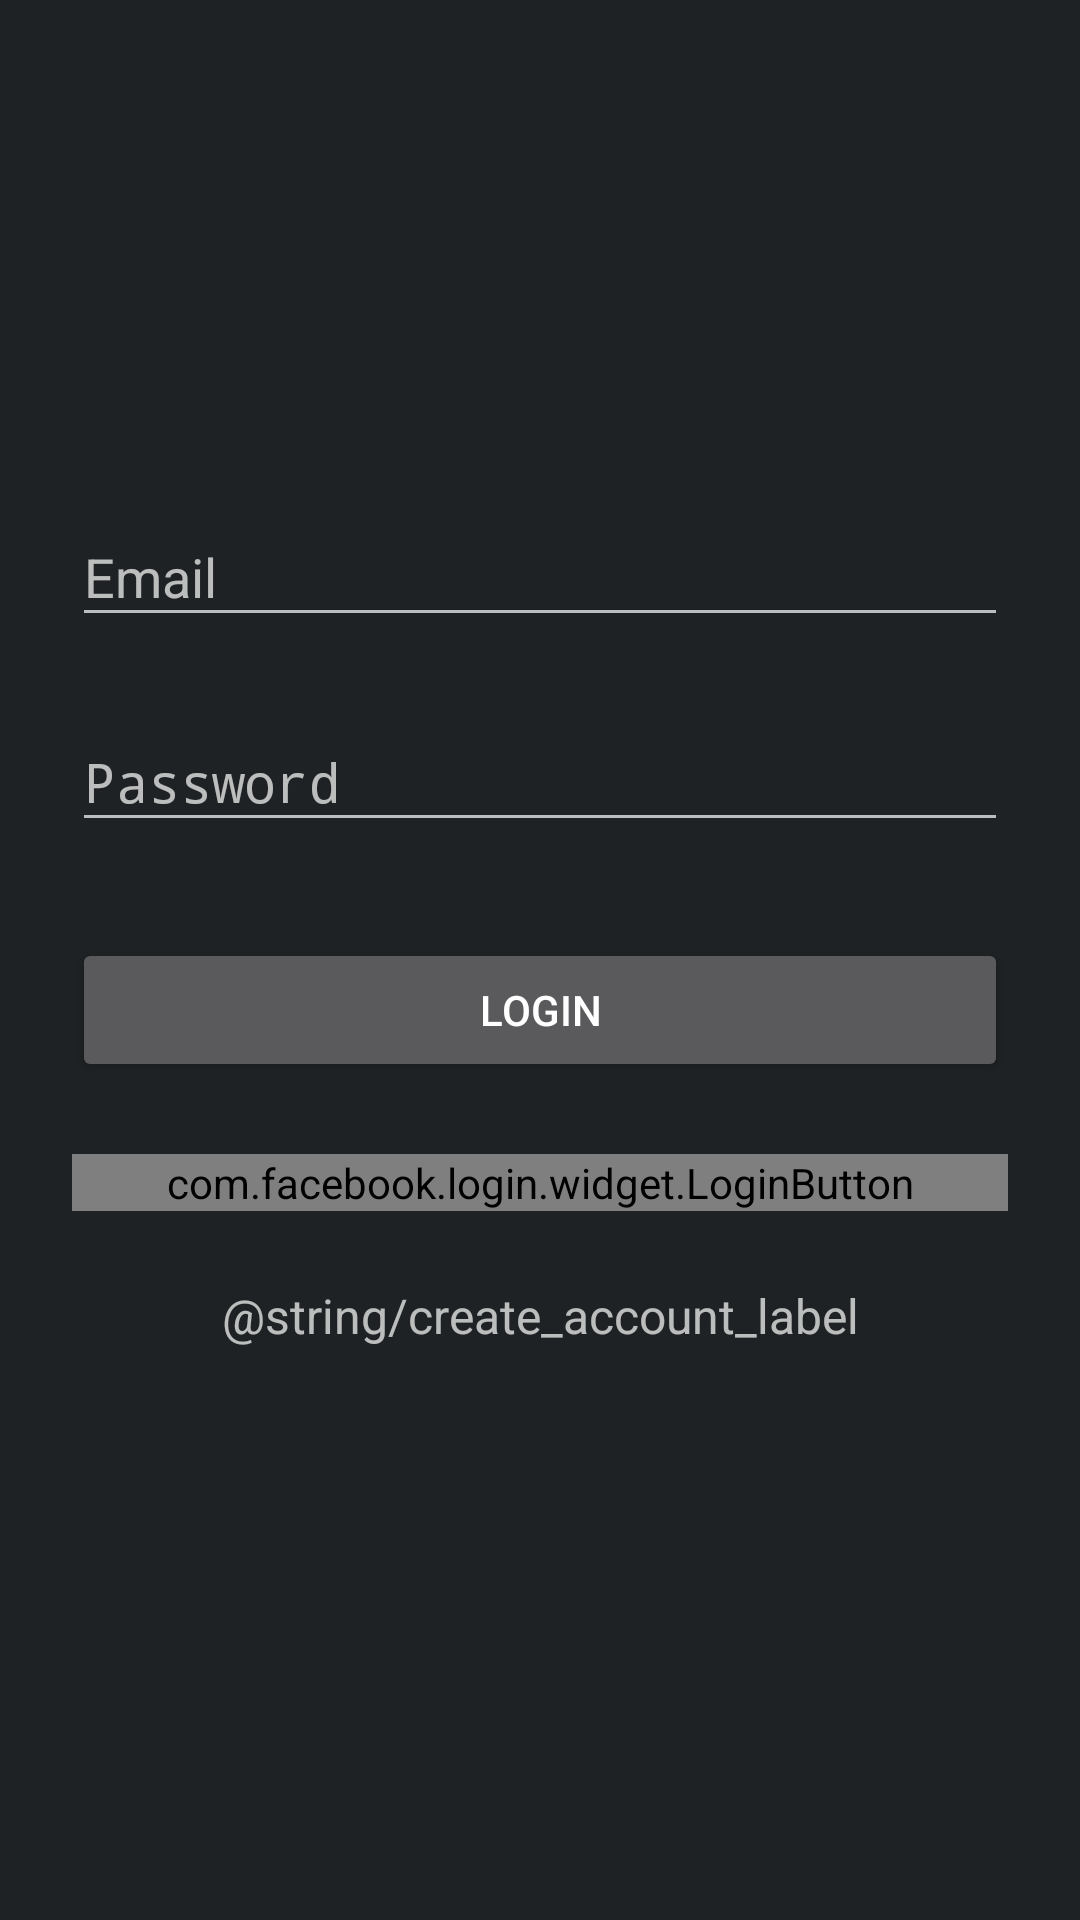

The Android layout XML behind this screen, and the referenced resources:
<!-- AndroidManifest.xml: application theme Theme.WatchTime -->
<!-- res/layout/activity_login_no_design.xml -->
<?xml version="1.0" encoding="utf-8"?>
<ScrollView xmlns:android="http://schemas.android.com/apk/res/android"
    android:layout_width="fill_parent"
    android:layout_height="fill_parent"
    xmlns:tools="http://schemas.android.com/tools"
    android:fitsSystemWindows="true"
    tools:context="com.watchtime.activities.LoginActivityNoDesign">

    <LinearLayout
        android:orientation="vertical"
        android:layout_width="match_parent"
        android:layout_height="wrap_content"
        android:paddingTop="56dp"
        android:paddingLeft="24dp"
        android:paddingRight="24dp">

        <ImageView
            android:id="@+id/login_image_view"
            android:layout_width="wrap_content"
            android:layout_height="72dp"
            android:layout_marginBottom="24dp"
            android:layout_gravity="center_horizontal" />

        
        <android.support.design.widget.TextInputLayout
            android:layout_width="match_parent"
            android:layout_height="wrap_content"
            android:layout_marginTop="8dp"
            android:layout_marginBottom="8dp">
            <EditText
                android:id="@+id/input_email"
                android:layout_width="match_parent"
                android:layout_height="wrap_content"
                android:inputType="textEmailAddress"
                android:hint="@string/email" />
        </android.support.design.widget.TextInputLayout>

        
        <android.support.design.widget.TextInputLayout
            android:layout_width="match_parent"
            android:layout_height="wrap_content"
            android:layout_marginTop="8dp"
            android:layout_marginBottom="8dp">
            <EditText
                android:id="@+id/input_password"
                android:layout_width="match_parent"
                android:layout_height="wrap_content"
                android:inputType="textPassword"
                android:hint="@string/password"/>
        </android.support.design.widget.TextInputLayout>

        <android.support.v7.widget.AppCompatButton
            android:id="@+id/btn_login"
            android:layout_width="fill_parent"
            android:layout_height="wrap_content"
            android:layout_marginTop="24dp"
            android:layout_marginBottom="24dp"
            android:padding="12dp"
            android:text="@string/login_btn"/>

        <com.facebook.login.widget.LoginButton
            android:id="@+id/btn_facebook_login"
            android:layout_width="fill_parent"
            android:layout_height="wrap_content"
            android:layout_gravity="center_horizontal"
            android:layout_marginBottom="24dp" />

        <TextView
            android:id="@+id/link_signup"
            android:layout_width="fill_parent"
            android:layout_height="wrap_content"
            android:layout_marginBottom="24dp"
            android:text="@string/create_account_label"
            android:gravity="center_horizontal"
            android:textSize="16sp"/>
    </LinearLayout>
</ScrollView>
<!-- resources referenced by this layout -->
<resources>
  <string name="email">Email</string>
  <string name="login_btn">Login</string>
  <string name="password">Password</string>
  <style name="Theme.WatchTime" parent="Theme.Base">
          <item name="android:seekBarStyle">@style/SeekBar.WatchTime</item>
          <item name="android:progressBarStyleHorizontal">@style/ProgressBar.WatchTime</item>
      </style>
  <style name="SeekBar.WatchTime" parent="android:Widget.SeekBar">
          <item name="android:progressDrawable">@drawable/scrubber_progress_horizontal</item>
          <item name="android:indeterminateDrawable">@drawable/scrubber_progress_horizontal</item>
          <item name="android:minHeight">13dip</item>
          <item name="android:maxHeight">13dip</item>
          <item name="android:thumb">@drawable/scrubber_control_selector</item>
          <item name="android:thumbOffset">16dip</item>
          <item name="android:paddingLeft">16dip</item>
          <item name="android:paddingRight">16dip</item>
      </style>
  <style name="ProgressBar.WatchTime" parent="android:Widget.ProgressBar.Horizontal">
          <item name="android:progressDrawable">@drawable/progress_horizontal_holo_light</item>
          <item name="android:indeterminateDrawable">
              @drawable/progress_indeterminate_horizontal_holo_light
          </item>
          <item name="android:minHeight">16dip</item>
          <item name="android:maxHeight">16dip</item>
      </style>
  <color name="primary">#68d305</color>
  <color name="primary_dark">#5ABA00</color>
  <color name="accent">#5ABA00</color>
  <!-- drawable list_divider (drawable) -->
  <?xml version="1.0" encoding="utf-8"?>
  <layer-list xmlns:android="http://schemas.android.com/apk/res/android">
      <item android:top="@dimen/list_divider_spacing" android:bottom="@dimen/list_divider_spacing">
          <shape xmlns:android="http://schemas.android.com/apk/res/android">
              <solid android:color="#1fff" />
              <size android:height="1dp"/>
          </shape>
      </item>
  </layer-list>
  <color name="bg">#1F2224</color>
  <style name="RatingBar.WatchTime" parent="android:Widget.RatingBar">
          <item name="android:progressDrawable">@drawable/ratingbar</item>
          <item name="android:minHeight">16dp</item>
          <item name="android:maxHeight">16dp</item>
      </style>
  <style name="Custom.Widget.Toolbar" parent="Widget.AppCompat.Toolbar">
          <item name="maxButtonHeight">48dp</item>
          <item name="android:paddingLeft">@dimen/toolbar_horizontal_padding</item>
          <item name="android:paddingRight">@dimen/toolbar_horizontal_padding</item>
          <item name="contentInsetStart">@dimen/first_keyline</item>
      </style>
  <style name="Custom.Widget.Toolbar.Button.Navigation" parent="Widget.AppCompat.Toolbar.Button.Navigation">
          <item name="android:minWidth">48dp</item>
      </style>
  <style name="Custom.Widget.ActionButton.Overflow" parent="Widget.AppCompat.ActionButton.Overflow">
          <item name="android:paddingLeft">0dp</item>
          <item name="android:paddingRight">0dp</item>
      </style>
  <!-- drawable scrubber_progress_horizontal (drawable) -->
  <?xml version="1.0" encoding="utf-8"?>
  <layer-list xmlns:android="http://schemas.android.com/apk/res/android">
      <item android:id="@android:id/background"
          android:drawable="@drawable/scrubber_track_holo_dark" />
      <item android:id="@android:id/secondaryProgress">
          <scale android:scaleWidth="100%"
              android:drawable="@drawable/scrubber_secondary_holo" />
      </item>
      <item android:id="@android:id/progress">
          <scale android:scaleWidth="100%"
              android:drawable="@drawable/scrubber_primary_holo" />
      </item>
  </layer-list>
  <dimen name="list_divider_spacing">8dp</dimen>
  <dimen name="toolbar_horizontal_padding">4dp</dimen>
  <dimen name="first_keyline">16dp</dimen>
</resources>
